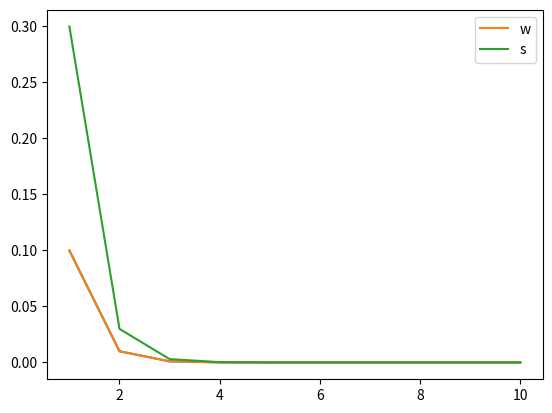

Reproduce this figure in Python.
#!/usr/bin/env python
# coding: utf-8

# # Lab 1
# [redacted]
#Here is a comment im added
 
# In[20]:


import numpy as np
import matplotlib.pyplot as plt


# In[13]:


x = np.linspace(1,5,5)
y = np.arange(1,6)


# In[14]:


x3 = x[:3]


# In[16]:


print('the first three entries of x are', x[0], x[1], x[2])


# In[26]:


w = 10**(-np.linspace(1,10,10))
x = np.linspace(1,10,10)


# In[21]:


plt.plot(x,w)
plt.show()


# In[24]:


s = 3*w
plt.plot(x,w,label ='w')
plt.plot(x,s,label ='s')
plt.legend()
plt.savefig('plot1.png')
plt.show()


# ## 4.2 exercises
# 

# In[47]:


import numpy as np
import numpy.linalg as la
import math


# In[48]:


def dotProduct(x,y,n):
# Computes the dot product of the n x 1 vectors x and y
    dp = 0.
    for j in range(n):
        dp = dp + x[j]*y[j]
    return dp


# In[49]:


x = np.array([3,4])
y = np.array([-4,3])
dotProduct(x,y,2)


# In[53]:


def matrix_mult(A, B):
    m = len(A)
    n = len(A[0])
    
    n2 = len(B)
    p = len(B[0])
    
    # Ensure the number of columns in A is equal to the number of rows in B
    if n != n2:
        raise ValueError("Number of columns in A must be equal to the number of rows in B.")
    
    # Initialize the result matrix with zeros
    result = [[0] * p for _ in range(m)]
    
    # Perform the matrix-matrix multiplication
    for i in range(m):
        for j in range(p):
            sum = 0
            for k in range(n):
                sum += A[i][k] * B[k][j]
            result[i][j] = sum
    
    return result


# In[54]:


a = [
    [1, 2],
    [3, 4]
]
b = [
    [5, 6],
    [7, 8]
]

result = matrix_mult(a, b)
print(result)


# In[55]:


dot = np.dot(x,y)
print(dot)


# In[57]:


matrix = np.matmul(a, b)
print(matrix)


# In[58]:


# using np is quicker because it is already optimized


# In[ ]:




